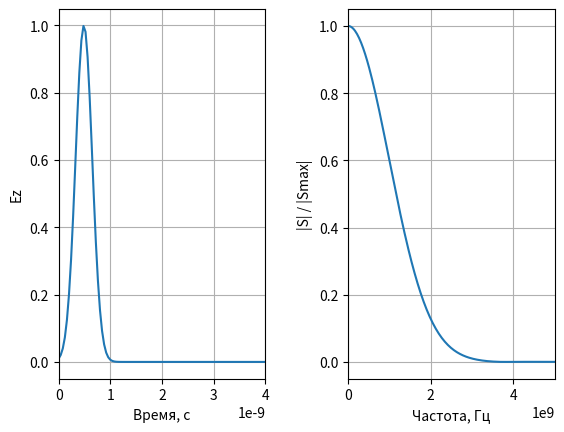

The script that saved this image:
# -*- coding: utf-8 -*-
'''
Расчет спектра гауссова импульса
'''

import numpy as np
from numpy.fft import fft, fftshift
import matplotlib.pyplot as plt


# Размер массива
size = 1024

# шаг по времени
dt = 0.4e-10

# Параметры гауссова сигнала
A_0 = 100
A_max = 100
F_max = 3e9

# Шаг по частоте
df = 1.0 / (size * dt)

w_g = np.sqrt(np.log(A_max)) / (np.pi * F_max)
d_g = w_g * np.sqrt(np.log(A_0))

# Гауссов импульс
time = np.arange(0, size * dt, dt)
gauss = np.exp(-((time - d_g) / w_g) ** 2)

# Расчет спектра
spectrum = np.abs(fft(gauss))
spectrum = fftshift(spectrum)

# Расчет частоты
freq = np.arange(-size / 2 * df, size / 2 * df, df)

# Отображение импульса
plt.subplot(1, 2, 1)
plt.plot(time, gauss)
plt.xlim(0, 0.4e-8)
plt.grid()
plt.xlabel('Время, с')
plt.ylabel('Ez')

# Отображение спектра
plt.subplot(1, 2, 2)
plt.plot(freq, spectrum / np.max(spectrum))
plt.grid()
plt.xlabel('Частота, Гц')
plt.ylabel('|S| / |Smax|')
plt.xlim(0, 5e9)

plt.subplots_adjust(wspace=0.4)
plt.show()
